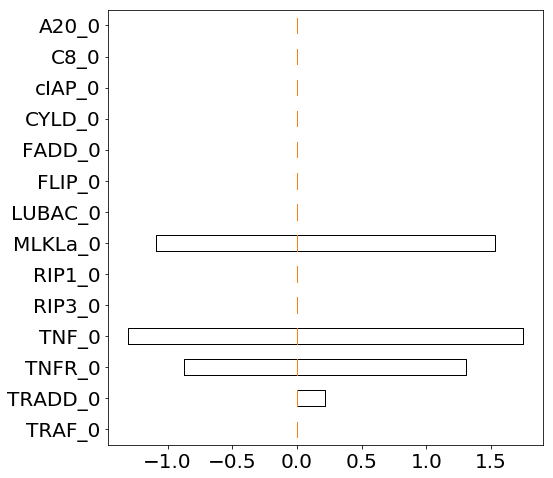

Values plotted in this chart, from the file beside it:
0.000000000000000000e+00, 0.000000000000000000e+00, 0.000000000000000000e+00, 0.000000000000000000e+00, 0.000000000000000000e+00, 0.000000000000000000e+00, 0.000000000000000000e+00, 0.000000000000000000e+00, 0.000000000000000000e+00, 0.000000000000000000e+00, 0.000000000000000000e+00, 0.000000000000000000e+00, 0.000000000000000000e+00, 0.000000000000000000e+00, 0.000000000000000000e+00, 0.000000000000000000e+00, 0.000000000000000000e+00, 0.000000000000000000e+00, 0.000000000000000000e+00, 0.000000000000000000e+00, 0.000000000000000000e+00, 0.000000000000000000e+00, 0.000000000000000000e+00, 0.000000000000000000e+00
2.182189618349024418e-01, 2.182189618349024418e-01, 2.182189618349024418e-01, 2.182189618349024418e-01, 2.182189618349024418e-01, 2.182189618349024418e-01, 2.182189618349024418e-01, 2.182189618349024418e-01, 2.182189618349024418e-01, 2.182189618349024418e-01, 0.000000000000000000e+00, 0.000000000000000000e+00, 0.000000000000000000e+00, 0.000000000000000000e+00, 0.000000000000000000e+00, 0.000000000000000000e+00, 0.000000000000000000e+00, 0.000000000000000000e+00, 0.000000000000000000e+00, 0.000000000000000000e+00, 0.000000000000000000e+00, 0.000000000000000000e+00, 0.000000000000000000e+00, 0.000000000000000000e+00
2.836846503853661883e+00, 2.836846503853661883e+00, 2.836846503853661883e+00, 2.836846503853661883e+00, 2.836846503853661883e+00, 1.309313771009379623e+00, 1.309313771009379623e+00, 1.309313771009379623e+00, 1.309313771009379623e+00, 1.309313771009379623e+00, 0.000000000000000000e+00, 0.000000000000000000e+00, 0.000000000000000000e+00, 0.000000000000000000e+00, 0.000000000000000000e+00, -8.728758473395745732e-01, -8.728758473395745732e-01, -8.728758473395745732e-01, -8.728758473395745732e-01, -8.728758473395745732e-01, -1.745751694679166910e+00, -1.745751694679166910e+00, -1.745751694679166910e+00, -1.745751694679166910e+00
3.927941313028139092e+00, 3.927941313028139092e+00, 3.927941313028139092e+00, 3.927941313028139092e+00, 3.927941313028139092e+00, 1.745751694679184673e+00, 1.745751694679184673e+00, 1.745751694679184673e+00, 1.745751694679184673e+00, 1.745751694679184673e+00, 0.000000000000000000e+00, 0.000000000000000000e+00, 0.000000000000000000e+00, 0.000000000000000000e+00, 0.000000000000000000e+00, -1.309313771009362082e+00, -1.309313771009362082e+00, -1.309313771009362082e+00, -1.309313771009362082e+00, -1.309313771009362082e+00, -2.618627542018741483e+00, -2.618627542018741483e+00, -2.618627542018741483e+00, -2.618627542018741483e+00
0.000000000000000000e+00, 0.000000000000000000e+00, 0.000000000000000000e+00, 0.000000000000000000e+00, 0.000000000000000000e+00, 0.000000000000000000e+00, 0.000000000000000000e+00, 0.000000000000000000e+00, 0.000000000000000000e+00, 0.000000000000000000e+00, 0.000000000000000000e+00, 0.000000000000000000e+00, 0.000000000000000000e+00, 0.000000000000000000e+00, 0.000000000000000000e+00, 0.000000000000000000e+00, 0.000000000000000000e+00, 0.000000000000000000e+00, 0.000000000000000000e+00, 0.000000000000000000e+00, 0.000000000000000000e+00, 0.000000000000000000e+00, 0.000000000000000000e+00, 0.000000000000000000e+00
0.000000000000000000e+00, 0.000000000000000000e+00, 0.000000000000000000e+00, 0.000000000000000000e+00, 0.000000000000000000e+00, 0.000000000000000000e+00, 0.000000000000000000e+00, 0.000000000000000000e+00, 0.000000000000000000e+00, 0.000000000000000000e+00, 0.000000000000000000e+00, 0.000000000000000000e+00, 0.000000000000000000e+00, 0.000000000000000000e+00, 0.000000000000000000e+00, 0.000000000000000000e+00, 0.000000000000000000e+00, 0.000000000000000000e+00, 0.000000000000000000e+00, 0.000000000000000000e+00, 0.000000000000000000e+00, 0.000000000000000000e+00, 0.000000000000000000e+00, 0.000000000000000000e+00
3.491503389358351139e+00, 3.491503389358351139e+00, 3.491503389358351139e+00, 3.491503389358351139e+00, 3.491503389358351139e+00, 1.527532732844282037e+00, 1.527532732844282037e+00, 1.527532732844282037e+00, 1.527532732844282037e+00, 1.527532732844282037e+00, 0.000000000000000000e+00, 0.000000000000000000e+00, 0.000000000000000000e+00, 0.000000000000000000e+00, 0.000000000000000000e+00, -1.091094809174477209e+00, -1.091094809174477209e+00, -1.091094809174477209e+00, -1.091094809174477209e+00, -1.091094809174477209e+00, -1.963970656514051782e+00, -1.963970656514051782e+00, -1.963970656514051782e+00, -1.963970656514051782e+00
0.000000000000000000e+00, 0.000000000000000000e+00, 0.000000000000000000e+00, 0.000000000000000000e+00, 0.000000000000000000e+00, 0.000000000000000000e+00, 0.000000000000000000e+00, 0.000000000000000000e+00, 0.000000000000000000e+00, 0.000000000000000000e+00, 0.000000000000000000e+00, 0.000000000000000000e+00, 0.000000000000000000e+00, 0.000000000000000000e+00, 0.000000000000000000e+00, 0.000000000000000000e+00, 0.000000000000000000e+00, 0.000000000000000000e+00, 0.000000000000000000e+00, 0.000000000000000000e+00, 0.000000000000000000e+00, 0.000000000000000000e+00, 0.000000000000000000e+00, 0.000000000000000000e+00
0.000000000000000000e+00, 0.000000000000000000e+00, 0.000000000000000000e+00, 0.000000000000000000e+00, 0.000000000000000000e+00, 0.000000000000000000e+00, 0.000000000000000000e+00, 0.000000000000000000e+00, 0.000000000000000000e+00, 0.000000000000000000e+00, 0.000000000000000000e+00, 0.000000000000000000e+00, 0.000000000000000000e+00, 0.000000000000000000e+00, 0.000000000000000000e+00, 0.000000000000000000e+00, 0.000000000000000000e+00, 0.000000000000000000e+00, 0.000000000000000000e+00, 0.000000000000000000e+00, 0.000000000000000000e+00, 0.000000000000000000e+00, 0.000000000000000000e+00, 0.000000000000000000e+00
0.000000000000000000e+00, 0.000000000000000000e+00, 0.000000000000000000e+00, 0.000000000000000000e+00, 0.000000000000000000e+00, 0.000000000000000000e+00, 0.000000000000000000e+00, 0.000000000000000000e+00, 0.000000000000000000e+00, 0.000000000000000000e+00, 0.000000000000000000e+00, 0.000000000000000000e+00, 0.000000000000000000e+00, 0.000000000000000000e+00, 0.000000000000000000e+00, 0.000000000000000000e+00, 0.000000000000000000e+00, 0.000000000000000000e+00, 0.000000000000000000e+00, 0.000000000000000000e+00, 0.000000000000000000e+00, 0.000000000000000000e+00, 0.000000000000000000e+00, 0.000000000000000000e+00
0.000000000000000000e+00, 0.000000000000000000e+00, 0.000000000000000000e+00, 0.000000000000000000e+00, 0.000000000000000000e+00, 0.000000000000000000e+00, 0.000000000000000000e+00, 0.000000000000000000e+00, 0.000000000000000000e+00, 0.000000000000000000e+00, 0.000000000000000000e+00, 0.000000000000000000e+00, 0.000000000000000000e+00, 0.000000000000000000e+00, 0.000000000000000000e+00, 0.000000000000000000e+00, 0.000000000000000000e+00, 0.000000000000000000e+00, 0.000000000000000000e+00, 0.000000000000000000e+00, 0.000000000000000000e+00, 0.000000000000000000e+00, 0.000000000000000000e+00, 0.000000000000000000e+00
0.000000000000000000e+00, 0.000000000000000000e+00, 0.000000000000000000e+00, 0.000000000000000000e+00, 0.000000000000000000e+00, 0.000000000000000000e+00, 0.000000000000000000e+00, 0.000000000000000000e+00, 0.000000000000000000e+00, 0.000000000000000000e+00, 0.000000000000000000e+00, 0.000000000000000000e+00, 0.000000000000000000e+00, 0.000000000000000000e+00, 0.000000000000000000e+00, 0.000000000000000000e+00, 0.000000000000000000e+00, 0.000000000000000000e+00, 0.000000000000000000e+00, 0.000000000000000000e+00, 0.000000000000000000e+00, 0.000000000000000000e+00, 0.000000000000000000e+00, 0.000000000000000000e+00
0.000000000000000000e+00, 0.000000000000000000e+00, 0.000000000000000000e+00, 0.000000000000000000e+00, 0.000000000000000000e+00, 0.000000000000000000e+00, 0.000000000000000000e+00, 0.000000000000000000e+00, 0.000000000000000000e+00, 0.000000000000000000e+00, 0.000000000000000000e+00, 0.000000000000000000e+00, 0.000000000000000000e+00, 0.000000000000000000e+00, 0.000000000000000000e+00, 0.000000000000000000e+00, 0.000000000000000000e+00, 0.000000000000000000e+00, 0.000000000000000000e+00, 0.000000000000000000e+00, 0.000000000000000000e+00, 0.000000000000000000e+00, 0.000000000000000000e+00, 0.000000000000000000e+00
0.000000000000000000e+00, 0.000000000000000000e+00, 0.000000000000000000e+00, 0.000000000000000000e+00, 0.000000000000000000e+00, 0.000000000000000000e+00, 0.000000000000000000e+00, 0.000000000000000000e+00, 0.000000000000000000e+00, 0.000000000000000000e+00, 0.000000000000000000e+00, 0.000000000000000000e+00, 0.000000000000000000e+00, 0.000000000000000000e+00, 0.000000000000000000e+00, 0.000000000000000000e+00, 0.000000000000000000e+00, 0.000000000000000000e+00, 0.000000000000000000e+00, 0.000000000000000000e+00, 0.000000000000000000e+00, 0.000000000000000000e+00, 0.000000000000000000e+00, 0.000000000000000000e+00
